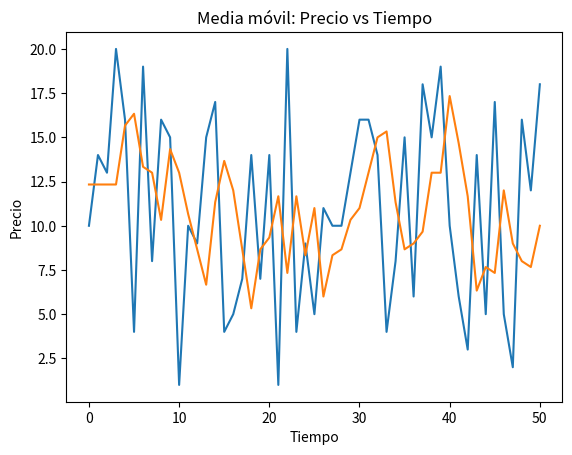

Recreate this plot in Python.
import random

import matplotlib.pyplot as plt

fig, ax = plt.subplots()

precios = []

tiempo = []

media_movil = []

for t in range(51):
   precios.append(random.randint(1,20))
   tiempo.append(t)

periodos = 3
#****** Codigo Original ******#
#for conteo in range(len(precios)-periodos+2):
#  promedio = 1
#  for item in range(periodos):
#    promedio += precios[item+conteo]
#  promedio = round(promedio/periodos)
#  media_movil.append(promedio)

#***Codigo Faltante***#
i = 0
while i != 48:
   media = 0
   for j in range(periodos):
     media += precios[i+j]
   media_movil.append(media/3)
   i += 1

for i in range(periodos):
    primero = media_movil[0]
    media_movil.insert(0,primero)

ax.plot(tiempo, precios)
#
ax.plot(tiempo, media_movil)
#
ax.set_title('Media móvil: Precio vs Tiempo')
#
ax.set_xlabel('Tiempo')
#
ax.set_ylabel('Precio')

plt.show()
